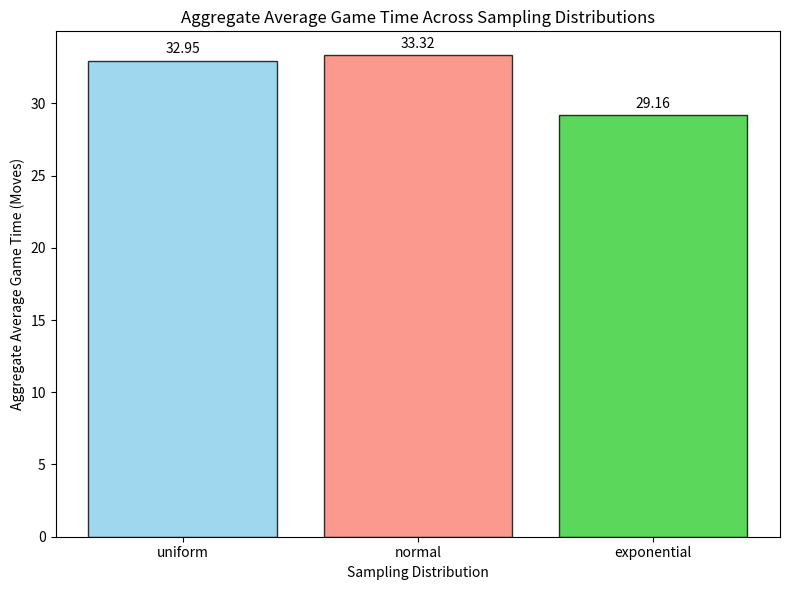

Reproduce this figure in Python.
import random
import numpy as np
import pandas as pd
import matplotlib.pyplot as plt
import seaborn as sns

BOARD_SIZE = 100

# Helper function for length sampling with fixed max_length
def sample_length_with_fixed_max(start_pos, max_length, distribution, is_snake=True):
    """
    Samples the length of a snake or ladder using a distribution,
    ensuring that the resulting position is valid.
    """
    while True:
        if distribution == "uniform":
            length = random.randint(1, max_length)
        elif distribution == "normal":
            mean = max_length / 2
            std_dev = max_length / 6
            length = int(round(np.random.normal(mean, std_dev)))
        elif distribution == "exponential":
            scale = max_length / 3
            length = int(round(np.random.exponential(scale)))
        else:
            raise ValueError("Invalid distribution type")

        # Ensure length is within valid bounds
        if length < 1 or length > max_length:
            continue

        end_pos = start_pos - length if is_snake else start_pos + length

        # Check if the end position is valid
        if 1 <= end_pos <= BOARD_SIZE:
            return length

# Generate a board using sampling
def generate_board_with_sampling(num_snakes, num_ladders, max_length, distribution):
    """
    Generates a board using the sampling functions, ensuring no overlaps
    and valid lengths for snakes and ladders.
    """
    snakes_and_ladders = {}

    while len(snakes_and_ladders) < (num_snakes + num_ladders):
        is_snake = len(snakes_and_ladders) < num_snakes
        start_pos = random.randint(2, BOARD_SIZE - 1)  # Exclude start and end tiles

        # Sample length
        length = sample_length_with_fixed_max(
            start_pos, max_length, distribution, is_snake
        )
        end_pos = start_pos - length if is_snake else start_pos + length

        # Check for overlap
        if start_pos in snakes_and_ladders or end_pos in snakes_and_ladders.values():
            continue

        # Add to board
        snakes_and_ladders[start_pos] = end_pos

    return snakes_and_ladders

# Simulate a single game
def play_game(snakes_and_ladders):
    position = 0
    moves = 0
    while position < BOARD_SIZE:
        dice_roll = random.randint(1, 6)
        position += dice_roll
        moves += 1
        if position in snakes_and_ladders:
            position = snakes_and_ladders[position]
        if position > BOARD_SIZE:
            position = BOARD_SIZE
    return moves

# Run simulations for a board
def simulate_games(snakes_and_ladders, num_simulations):
    game_times = [play_game(snakes_and_ladders) for _ in range(num_simulations)]
    return game_times


# Log final results into a summary CSV
def log_final_results(all_results, num_boards, num_snakes, num_ladders, distributions):
    """
    Logs the final results into a CSV file summarising key metrics.
    """
    final_results = []

    for distribution, game_times_all_boards in all_results.items():
        for board_index in range(num_boards):
            # Calculate average game time
            avg_game_time = np.mean(game_times_all_boards[board_index])
            final_results.append(
                {
                    "Distribution": distribution.capitalize(),
                    "Board Number": board_index + 1,
                    "Average Game Time": avg_game_time,
                }
            )

    # Convert to DataFrame and save
    results_df = pd.DataFrame(final_results)
    results_df.to_csv("final_results.csv", index=False)

# Log board-specific details into individual CSV files
def log_board_details(all_results, num_boards, num_snakes, num_ladders, distributions):
    """
    Logs detailed snake/ladder configurations for each board into CSV files.
    """
    for distribution in distributions:
        board_details = []

        for board_index in range(num_boards):
            # Generate the board to calculate metrics
            snakes_and_ladders = generate_board_with_sampling(
                num_snakes, num_ladders, max_length, distribution
            )

            # Record snake/ladder positions
            board_data = {
                "Board Number": board_index + 1,
                "Snakes": "; ".join(
                    [
                        f"{start}->{end}"
                        for start, end in snakes_and_ladders.items()
                        if start > end
                    ]
                ),
                "Ladders": "; ".join(
                    [
                        f"{start}->{end}"
                        for start, end in snakes_and_ladders.items()
                        if start < end
                    ]
                ),
            }
            board_details.append(board_data)

        # Save board details to a CSV
        details_df = pd.DataFrame(board_details)
        details_df.to_csv(f"{distribution}_board_details.csv", index=False)

# Plotting functions
def plot_board_averages(all_results):
    """
    Plots the average game time for each board (X-axis: Board Numbers, Y-axis: Average Game Time)
    for each sampling distribution.
    """
    for distribution, game_times_all_boards in all_results.items():
        # Calculate the average game time for each board
        board_averages = [np.mean(game_times) for game_times in game_times_all_boards]
        board_numbers = [f"Board {i + 1}" for i in range(len(board_averages))]

        # Plot the board averages
        plt.figure(figsize=(10, 6))
        plt.bar(
            board_numbers, board_averages, color="skyblue", edgecolor="black", alpha=0.8
        )

        # Annotate the bars with the average values
        for i, avg in enumerate(board_averages):
            plt.text(i, avg + 0.5, f"{avg:.2f}", ha="center", fontsize=9)

        # Finalise the plot
        plt.title(f"Average Game Time for Each Board ({distribution})")
        plt.xlabel("Board Number")
        plt.ylabel("Average Game Time (Moves)")
        plt.xticks(rotation=45)
        plt.tight_layout()
        plt.savefig(f"board_averages_{distribution}.png")
        plt.close()
        
# Plot full distribution of game times for multiple layouts (separated plots with aggregated overlay)
def plot_multiple_distributions(all_results, num_boards_to_plot):
    """
    Plots the distribution of game times for multiple board layouts,
    with a separate plot for each sampling distribution.
    Each plot also includes an overlay of the aggregated distribution.
    """
    colors = ["blue", "green", "red"]
    distribution_names = ["Uniform", "Normal", "Exponential"]

    for i, distribution in enumerate(all_results.keys()):
        plt.figure(figsize=(12, 6))

        # --- Individual Board Layouts ---
        for board_index in range(num_boards_to_plot):
            game_times = all_results[distribution][board_index]
            sns.kdeplot(
                game_times,
                label=f"Board {board_index + 1}",
                color=colors[i],
                alpha=0.5,
                linestyle="--",  # Use dashed lines for individual boards
            )

        # --- Aggregated Distribution ---
        all_game_times = [
            game_time
            for game_times_one_board in all_results[distribution]
            for game_time in game_times_one_board
        ]
        sns.kdeplot(
            all_game_times,
            label=f"{distribution_names[i]} (Aggregated)",
            color=colors[i],
            linewidth=2,
        )

        plt.title(f"Game Time Distributions for Multiple Layouts ({distribution_names[i]})")
        plt.xlabel("Game Time (Moves)")
        plt.ylabel("Density")
        plt.legend()
        plt.tight_layout()
        plt.savefig(f"multiple_distributions_{distribution}.png")
        plt.close()

# Plot aggregated distributions for all board layouts (overlayed)
def plot_aggregated_distributions_overlay(all_results):
    """
    Plots the aggregated distribution of game times for all board layouts,
    overlaying the distributions for each sampling method on the same plot.
    """
    plt.figure(figsize=(10, 6))
    colors = {"uniform": "blue", "normal": "green", "exponential": "red"}
    distribution_names = {
        "uniform": "Uniform",
        "normal": "Normal",
        "exponential": "Exponential",
    }  # For clearer labels

    for distribution, game_times_all_boards in all_results.items():
        # Flatten the list of game times from all boards into a single list
        all_game_times = [
            game_time
            for game_times_one_board in game_times_all_boards
            for game_time in game_times_one_board
        ]

        # Plot the aggregated distribution for the current sampling method
        sns.kdeplot(
            all_game_times,
            label=f"{distribution_names[distribution]} (Aggregated)",
            color=colors[distribution],
            alpha=0.7,
        )

    plt.title("Aggregated Game Time Distributions (All Layouts)")
    plt.xlabel("Game Time (Moves)")
    plt.ylabel("Density")
    plt.legend()
    plt.tight_layout()
    plt.savefig("aggregated_distributions_overlayed.png")
    plt.close()

def plot_comparative_aggregate_averages(all_results):
    """
    Plots the aggregate average game time for each sampling distribution.
    X-axis: Sampling Distributions
    Y-axis: Aggregate Average Game Time
    """
    # Calculate the overall average game time for each distribution
    aggregate_averages = {
        distribution: np.mean(
            [np.mean(game_times) for game_times in game_times_all_boards]
        )
        for distribution, game_times_all_boards in all_results.items()
    }

    # Create the bar plot
    plt.figure(figsize=(8, 6))
    plt.bar(
        aggregate_averages.keys(),
        aggregate_averages.values(),
        color=["skyblue", "salmon", "limegreen"],
        edgecolor="black",
        alpha=0.8,
    )

    # Annotate the bars with average values
    for i, avg in enumerate(aggregate_averages.values()):
        plt.text(i, avg + 0.5, f"{avg:.2f}", ha="center", fontsize=10)

    # Finalise the plot
    plt.title("Aggregate Average Game Time Across Sampling Distributions")
    plt.xlabel("Sampling Distribution")
    plt.ylabel("Aggregate Average Game Time (Moves)")
    plt.tight_layout()
    plt.savefig("comparative_aggregate_average_game_times.png")

# Main program logic
if __name__ == "__main__":
    num_boards = 10
    num_simulations = 1000
    num_snakes = 10
    num_ladders = 10
    max_length = 40  # Fixed max_length
    distributions = ["uniform", "normal", "exponential"]

    # Store results for all boards
    all_results = {}

    for distribution in distributions:
        game_times_all_boards = []
        for board_index in range(num_boards):
            snakes_and_ladders = generate_board_with_sampling(
                num_snakes, num_ladders, max_length, distribution
            )
            game_times = simulate_games(snakes_and_ladders, num_simulations)
            game_times_all_boards.append(game_times)
        all_results[distribution] = game_times_all_boards

    # Plot distributions for multiple board layouts
    num_boards_to_plot = 10
    plot_multiple_distributions(all_results, num_boards_to_plot)

    # Log results
    log_final_results(all_results, num_boards, num_snakes, num_ladders, distributions)
    log_board_details(all_results, num_boards, num_snakes, num_ladders, distributions)

    # Additional plots and analyses can be called here
    plot_board_averages(all_results)
    plot_comparative_aggregate_averages(all_results)
    plot_aggregated_distributions_overlay(all_results)